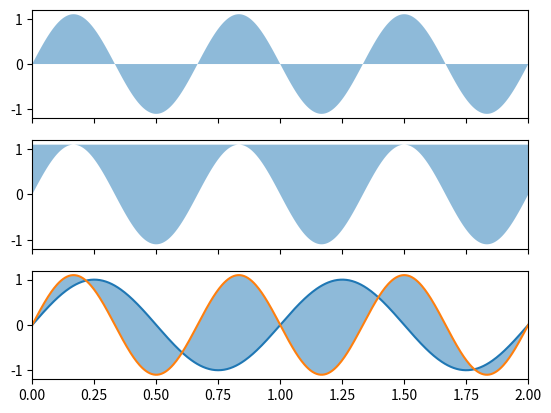

This figure's Python source:
"""
@File         : figure_1_3.py
[redacted]
[redacted]
@CreatedTime  : 2024-02-18 22:53:55
@Email        : [email redacted]
@Description  : 交叉曲线的颜色填充
"""

import matplotlib.pyplot as plt
import numpy as np

x = np.linspace(0, 2, 500)
y1 = np.sin(2 * np.pi * x)
y2 = 1.1 * np.sin(3 * np.pi * x)
fig, ax = plt.subplots(3, 1, sharex="all")
# x 只是表示范围
# "between y2 and 0"
ax[0].fill_between(x, 0, y2, alpha=0.5)
ax[0].set_ylim(-1.2, 1.2)
# "between y2 and 1.1"
ax[1].fill_between(x, y2, 1.1, alpha=0.5)
ax[1].set_ylim(-1.2, 1.2)
ax[2].fill_between(x, y1, y2, alpha=0.5)
ax[2].plot(x, y1)
ax[2].plot(x, y2)
ax[2].set_xlim(0, 2)
ax[2].set_ylim(-1.2, 1.2)
plt.show()
